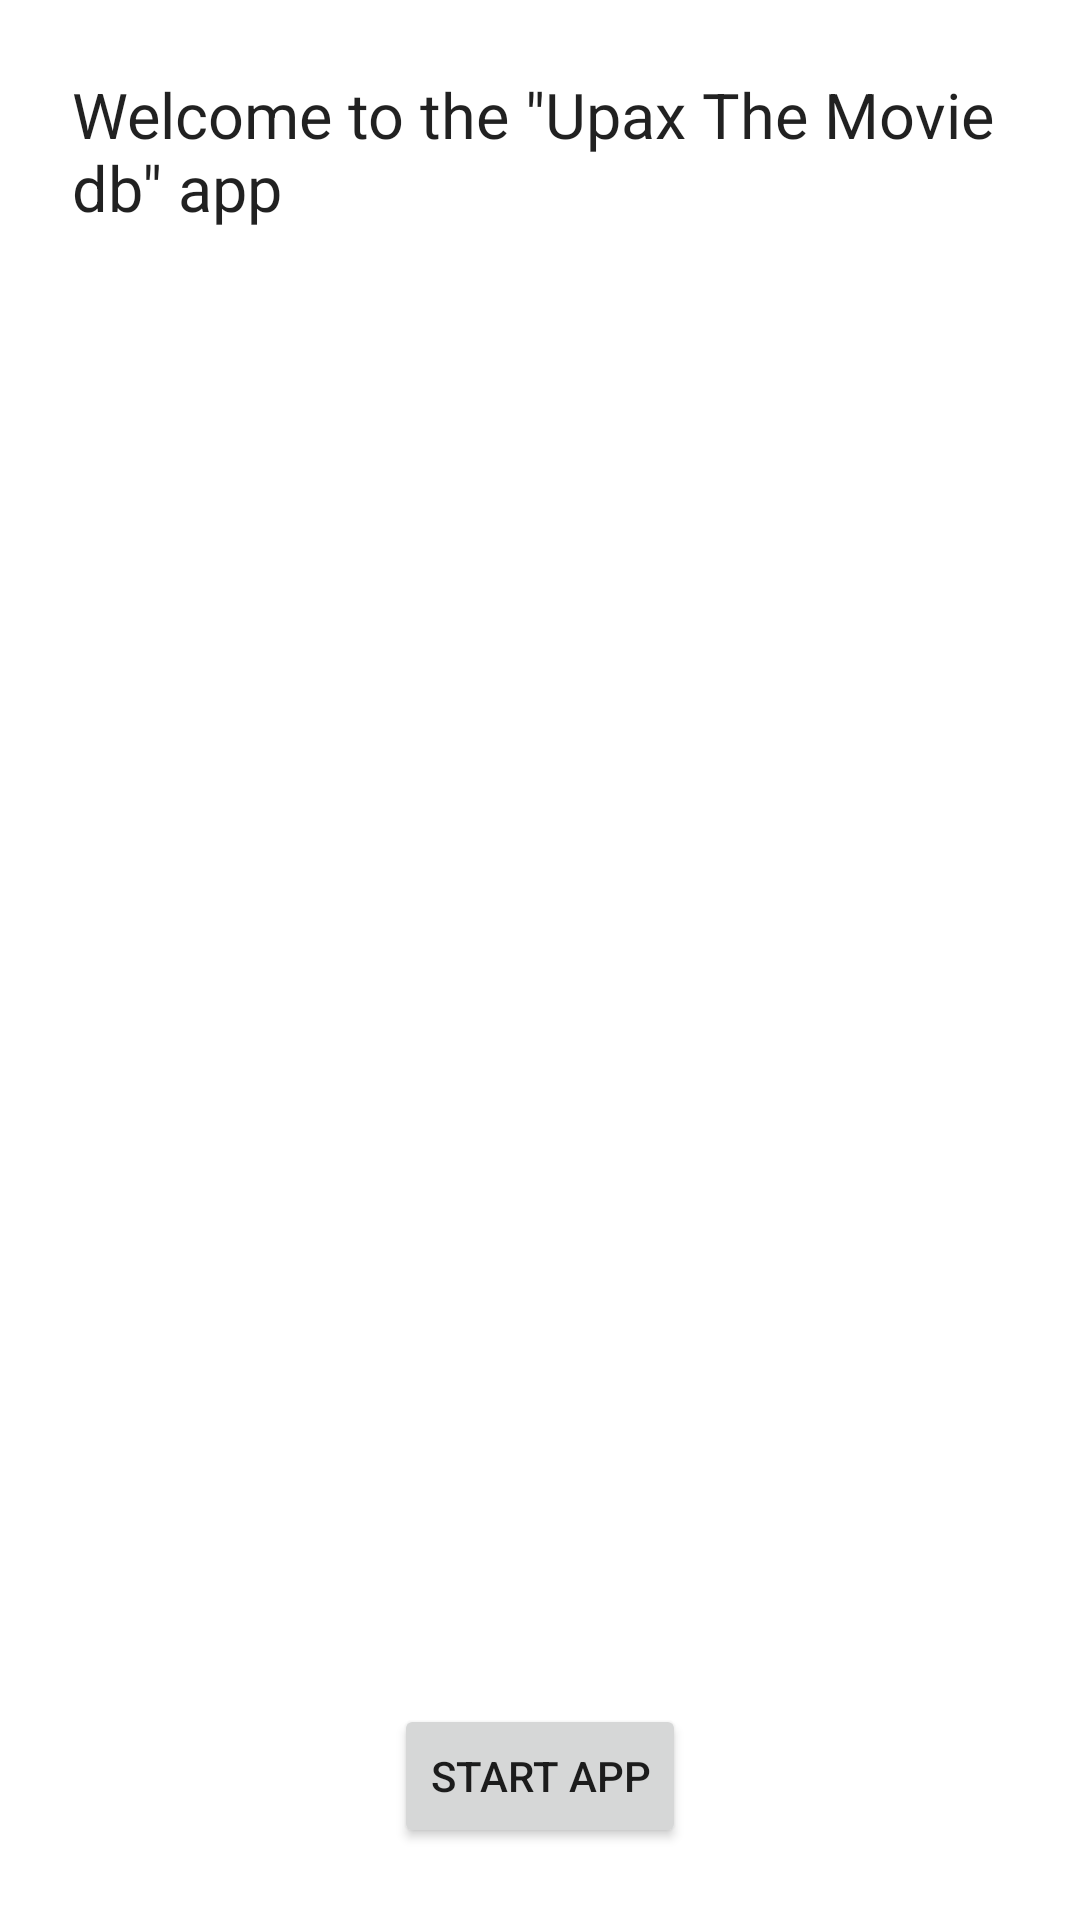

Layout XML and referenced resources for this Android screen:
<!-- AndroidManifest.xml: application theme Theme.UpaxTMDB -->
<!-- res/layout/activity_login.xml -->
<?xml version="1.0" encoding="utf-8"?>
<androidx.core.widget.NestedScrollView xmlns:android="http://schemas.android.com/apk/res/android"
    xmlns:app="http://schemas.android.com/apk/res-auto"
    xmlns:tools="http://schemas.android.com/tools"
    android:layout_width="match_parent"
    android:layout_height="match_parent"
    android:fillViewport="true"
    tools:context=".ui.activities.LoginActivity">

    <androidx.constraintlayout.widget.ConstraintLayout
        android:layout_width="match_parent"
        android:layout_height="match_parent"
        android:paddingHorizontal="@dimen/horizontal_margin_screen"
        android:paddingVertical="@dimen/horizontal_margin_screen">

        <TextView
            android:id="@+id/welcome_text"
            style="@style/HeaderWelcome"
            android:layout_width="wrap_content"
            android:layout_height="wrap_content"
            android:text="@string/welcome_message"
            app:layout_constraintTop_toTopOf="parent"
            app:layout_constraintStart_toStartOf="parent"
            app:layout_constraintEnd_toEndOf="parent"/>

        <Button
            android:id="@+id/start_button"
            android:layout_width="wrap_content"
            android:layout_height="wrap_content"
            android:text="@string/start_app"
            app:layout_constraintVertical_bias="1"
            app:layout_constraintTop_toBottomOf="@id/welcome_text"
            app:layout_constraintBottom_toBottomOf="parent"
            app:layout_constraintStart_toStartOf="parent"
            app:layout_constraintEnd_toEndOf="parent"/>

    </androidx.constraintlayout.widget.ConstraintLayout>

</androidx.core.widget.NestedScrollView>
<!-- resources referenced by this layout -->
<resources>
  <dimen name="horizontal_margin_screen">24dp</dimen>
  <string name="start_app">Start app</string>
  <string name="welcome_message">Welcome to the \"Upax The Movie db\" app</string>
  <style name="HeaderWelcome" parent="Theme.MaterialComponents">
          <item name="android:textSize">@dimen/header_welcome_text_size</item>
      </style>
  <style name="Theme.UpaxTMDB" parent="Theme.MaterialComponents.DayNight.DarkActionBar">
          
          <item name="colorPrimary">@color/purple_500</item>
          <item name="colorPrimaryVariant">@color/purple_700</item>
          <item name="colorOnPrimary">@color/white</item>
          
          <item name="colorSecondary">@color/teal_200</item>
          <item name="colorSecondaryVariant">@color/teal_700</item>
          <item name="colorOnSecondary">@color/black</item>
          
          <item name="android:statusBarColor" tools:targetApi="l">?attr/colorPrimaryVariant</item>
          
      </style>
  <dimen name="header_welcome_text_size">21sp</dimen>
  <!-- not gathered from this repository: default colours our renderer supplied (Android Studio template values) -->
  <color name="purple_500">#FF6200EE</color>
  <color name="purple_700">#FF3700B3</color>
  <color name="teal_200">#FF03DAC5</color>
  <color name="teal_700">#FF018786</color>
  <color name="black">#FF000000</color>
  <color name="white">#FFFFFFFF</color>
</resources>
